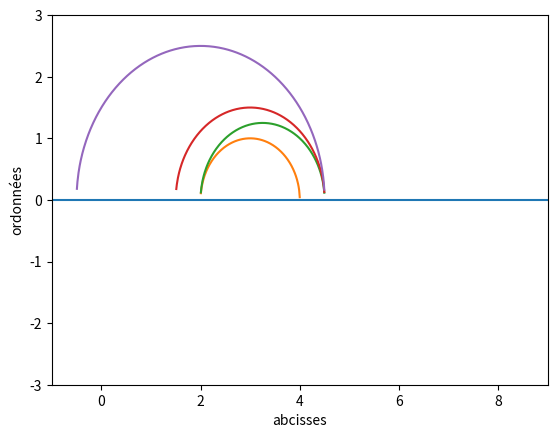

Recreate this plot in Python.
import numpy as np
import matplotlib.pyplot as plt
import math

r1 = 1
r2 = 1.25
r3 = 1.5
r4 = 2.5
r5 = 1.125

# define the axes
x = np.linspace(-1, 10, 1000)
y = np.linspace(0, 0, 1000)

y1 = np.sqrt(r1**2-(x-3)**2)
y2 = np.sqrt(r2**2-(x-3.25)**2)
y3 = np.sqrt(r3**2-(x-3)**2)
y4 = np.sqrt(r4**2-(x-2)**2)
fig, ax = plt.subplots()
ax.plot(x, y)
plt.plot (x,y1)
plt.plot (x,y2)
plt.plot (x,y3)
plt.plot (x,y4)
plt.xlabel ("abcisses")
plt.ylabel("ordonnées")
ax.set_xlim(-1, 9)
ax.set_ylim(-3, 3)
plt.show()
